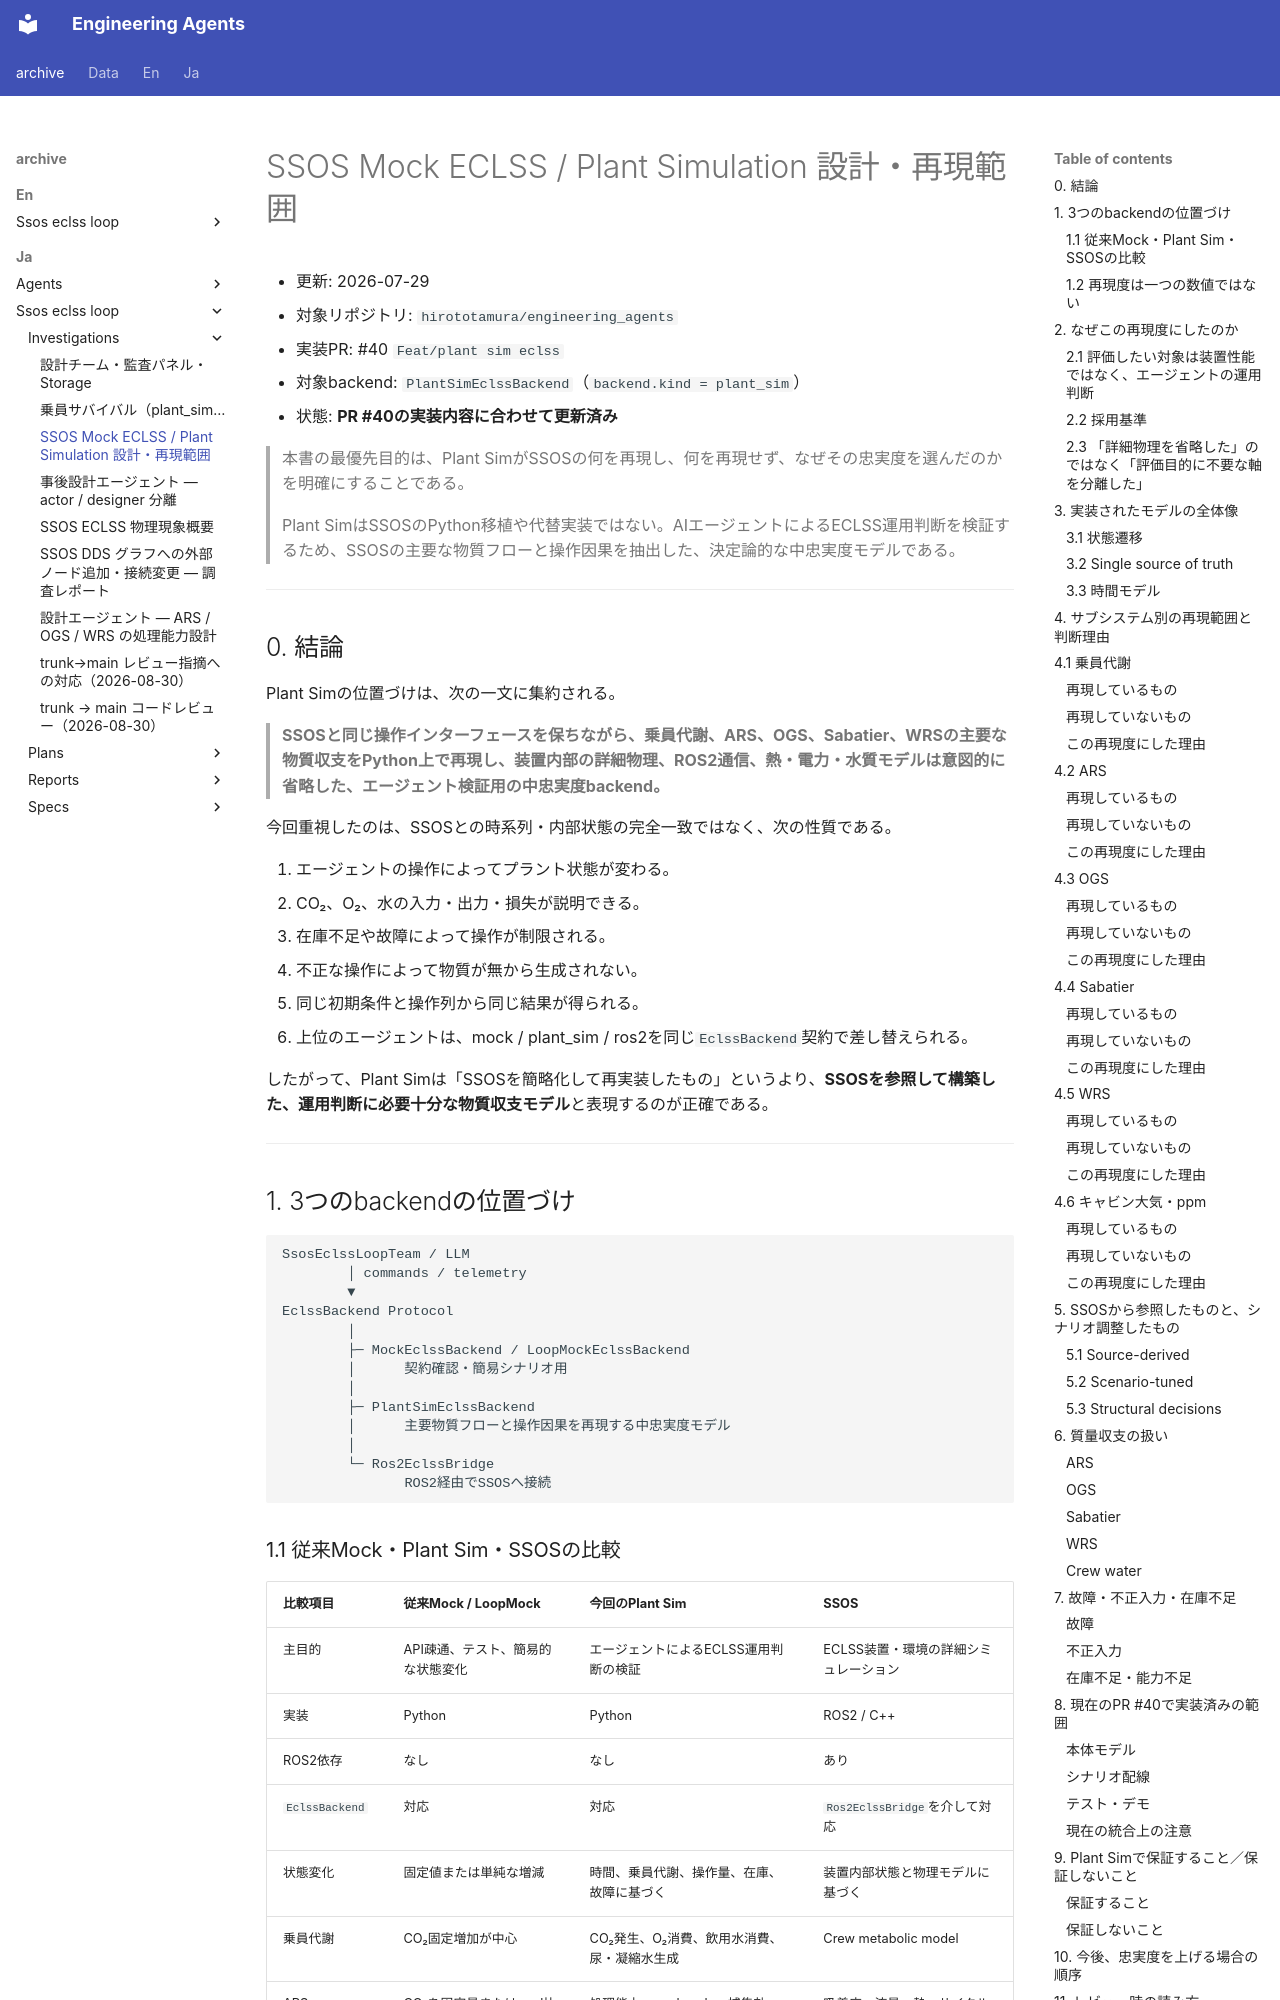

repository: hirototamura/engineering_agents · page: _archive/ja/ssos_eclss_loop/investigations/plant_sim_backend/index.html · generator: mkdocs

# SSOS Mock ECLSS / Plant Simulation 設計・再現範囲

- 更新: 2026-07-29
- 対象リポジトリ: `hirototamura/engineering_agents`
- 実装PR: #40 `Feat/plant sim eclss`
- 対象backend: `PlantSimEclssBackend`（`backend.kind = plant_sim`）
- 状態: **PR #40の実装内容に合わせて更新済み**

> 本書の最優先目的は、Plant SimがSSOSの何を再現し、何を再現せず、なぜその忠実度を選んだのかを明確にすることである。
>
> Plant SimはSSOSのPython移植や代替実装ではない。AIエージェントによるECLSS運用判断を検証するため、SSOSの主要な物質フローと操作因果を抽出した、決定論的な中忠実度モデルである。

---

## 0. 結論

Plant Simの位置づけは、次の一文に集約される。

> **SSOSと同じ操作インターフェースを保ちながら、乗員代謝、ARS、OGS、Sabatier、WRSの主要な物質収支をPython上で再現し、装置内部の詳細物理、ROS2通信、熱・電力・水質モデルは意図的に省略した、エージェント検証用の中忠実度backend。**

今回重視したのは、SSOSとの時系列・内部状態の完全一致ではなく、次の性質である。

1. エージェントの操作によってプラント状態が変わる。
2. CO₂、O₂、水の入力・出力・損失が説明できる。
3. 在庫不足や故障によって操作が制限される。
4. 不正な操作によって物質が無から生成されない。
5. 同じ初期条件と操作列から同じ結果が得られる。
6. 上位のエージェントは、mock / plant_sim / ros2を同じ`EclssBackend`契約で差し替えられる。

したがって、Plant Simは「SSOSを簡略化して再実装したもの」というより、**SSOSを参照して構築した、運用判断に必要十分な物質収支モデル**と表現するのが正確である。

---

## 1. 3つのbackendの位置づけ

```text
SsosEclssLoopTeam / LLM
        │ commands / telemetry
        ▼
EclssBackend Protocol
        │
        ├─ MockEclssBackend / LoopMockEclssBackend
        │      契約確認・簡易シナリオ用
        │
        ├─ PlantSimEclssBackend
        │      主要物質フローと操作因果を再現する中忠実度モデル
        │
        └─ Ros2EclssBridge
               ROS2経由でSSOSへ接続
```
